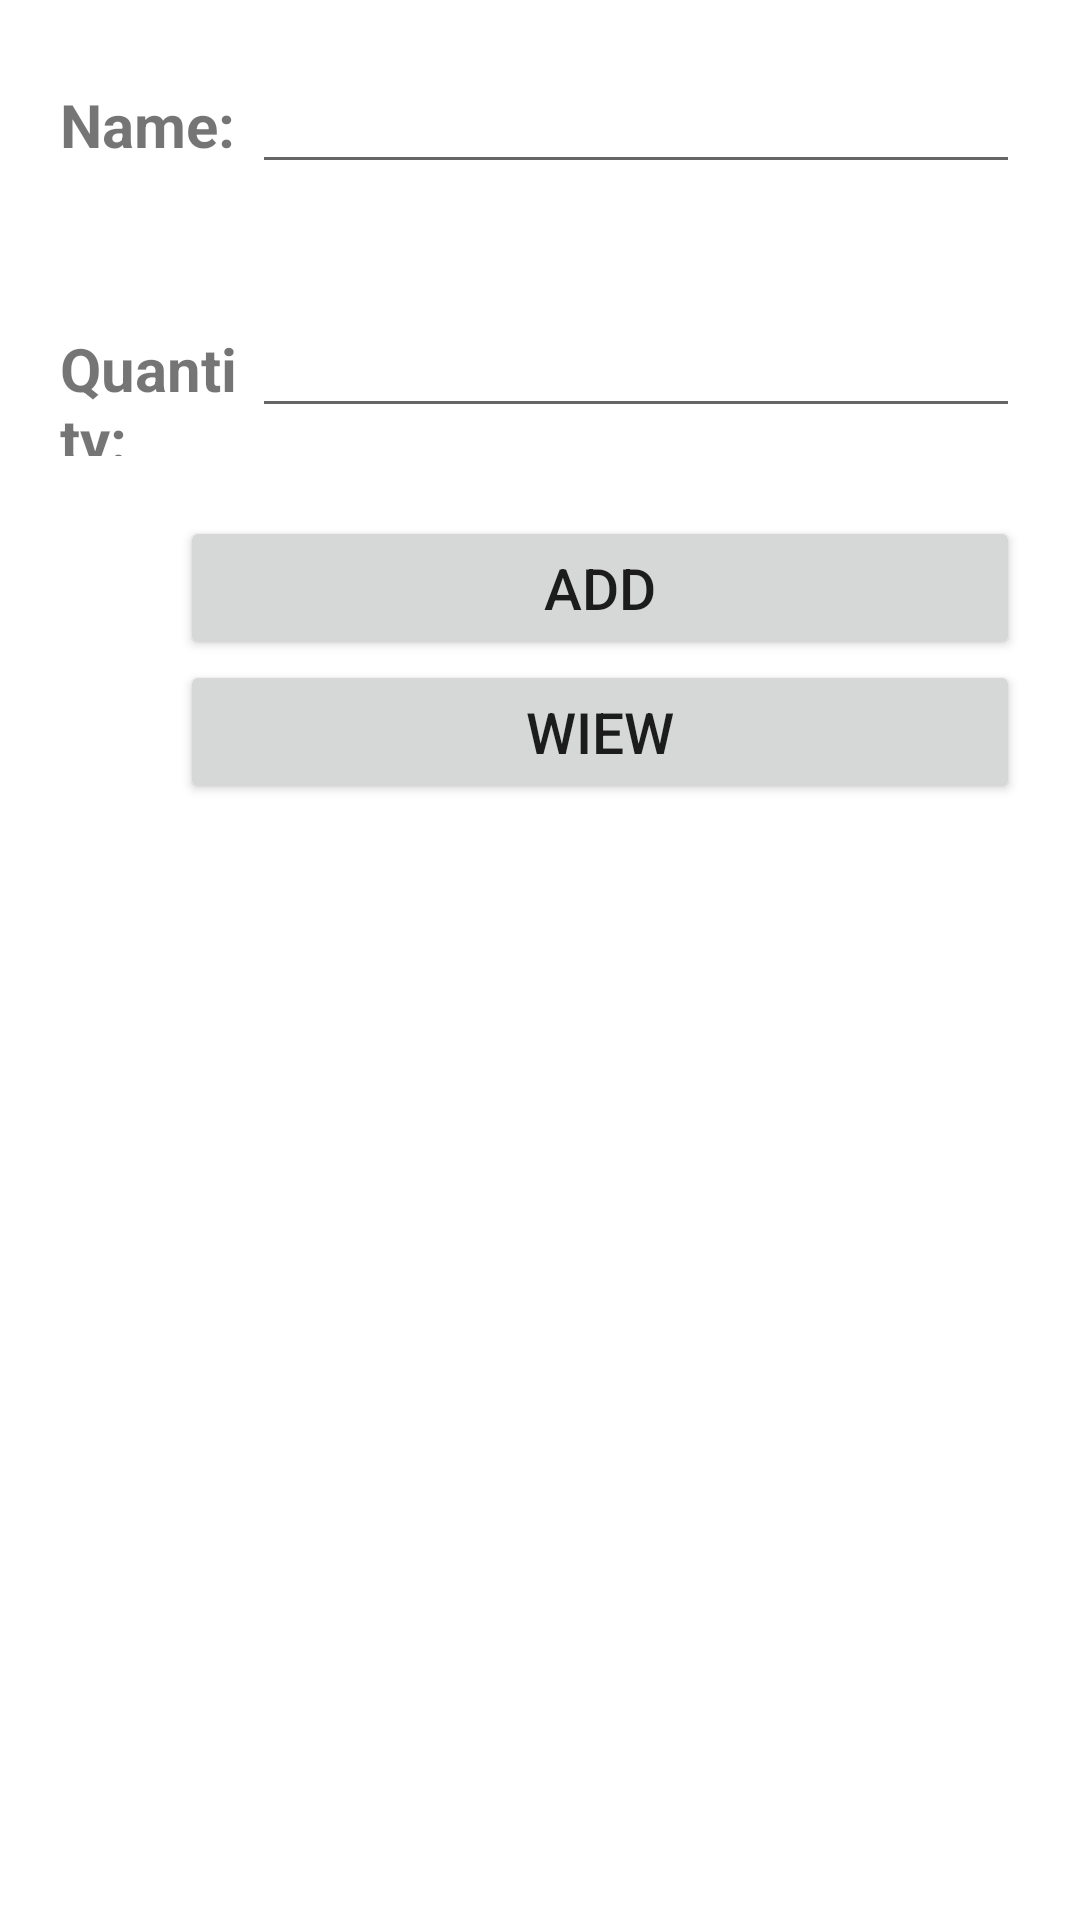

Android layout source for this screen:
<!-- AndroidManifest.xml: application theme Theme.Doquangdu -->
<!-- res/layout/activity_main.xml -->
<?xml version="1.0" encoding="utf-8"?>
<LinearLayout xmlns:android="http://schemas.android.com/apk/res/android"
    xmlns:app="http://schemas.android.com/apk/res-auto"
    xmlns:tools="http://schemas.android.com/tools"
    android:id="@+id/activity_main"
    android:layout_width="match_parent"
    android:layout_height="match_parent"
    tools:context=".MainActivity"
    android:orientation="vertical"
    >

    <LinearLayout
        android:layout_width="match_parent"
        android:layout_height="wrap_content"
        android:orientation="horizontal"
        android:weightSum="5"
        android:layout_margin="20sp">

        <TextView
            android:layout_width="0dp"
            android:layout_height="wrap_content"
            android:layout_weight="1"
            android:text="Name:"
            android:textSize="20sp"
            android:textStyle="bold" />

        <EditText
            android:layout_width="0dp"
            android:layout_height="wrap_content"
            android:layout_weight="4"
            android:id="@+id/name"/>
    </LinearLayout>

    <LinearLayout
        android:layout_width="match_parent"
        android:layout_height="wrap_content"
        android:weightSum="5"
        android:orientation="horizontal"
        android:layout_margin="20sp">
     <TextView
         android:layout_width="0dp"
         android:layout_height="wrap_content"
         android:layout_weight="1"
         android:text="Quantity:"
         android:textStyle="bold"
         android:textSize="20sp"/>
        <EditText
            android:layout_width="0dp"
            android:layout_height="wrap_content"
            android:layout_weight="4"
            android:id="@+id/quantity"
            />
    </LinearLayout>

    <Button
        android:layout_width="280dp"
        android:layout_height="wrap_content"
        android:id="@+id/add"
        android:layout_gravity="right"
        android:layout_marginRight="20dp"
        android:text="Add"
        android:textSize="19sp"
        />
    <Button
        android:layout_width="280dp"
        android:layout_height="wrap_content"
        android:id="@+id/view"
        android:layout_gravity="right"
        android:layout_marginRight="20dp"
        android:text="Wiew"
        android:textSize="19sp"
        />
</LinearLayout>
<!-- resources referenced by this layout -->
<resources>
  <style name="Theme.Doquangdu" parent="Theme.MaterialComponents.DayNight.DarkActionBar">
          
          <item name="colorPrimary">@color/purple_500</item>
          <item name="colorPrimaryVariant">@color/purple_700</item>
          <item name="colorOnPrimary">@color/white</item>
          
          <item name="colorSecondary">@color/teal_200</item>
          <item name="colorSecondaryVariant">@color/teal_700</item>
          <item name="colorOnSecondary">@color/black</item>
          
          <item name="android:statusBarColor" tools:targetApi="l">?attr/colorPrimaryVariant</item>
          
      </style>
  <!-- not gathered from this repository: default colours our renderer supplied (Android Studio template values) -->
  <color name="purple_500">#FF6200EE</color>
  <color name="purple_700">#FF3700B3</color>
  <color name="teal_200">#FF03DAC5</color>
  <color name="teal_700">#FF018786</color>
  <color name="black">#FF000000</color>
  <color name="white">#FFFFFFFF</color>
</resources>
